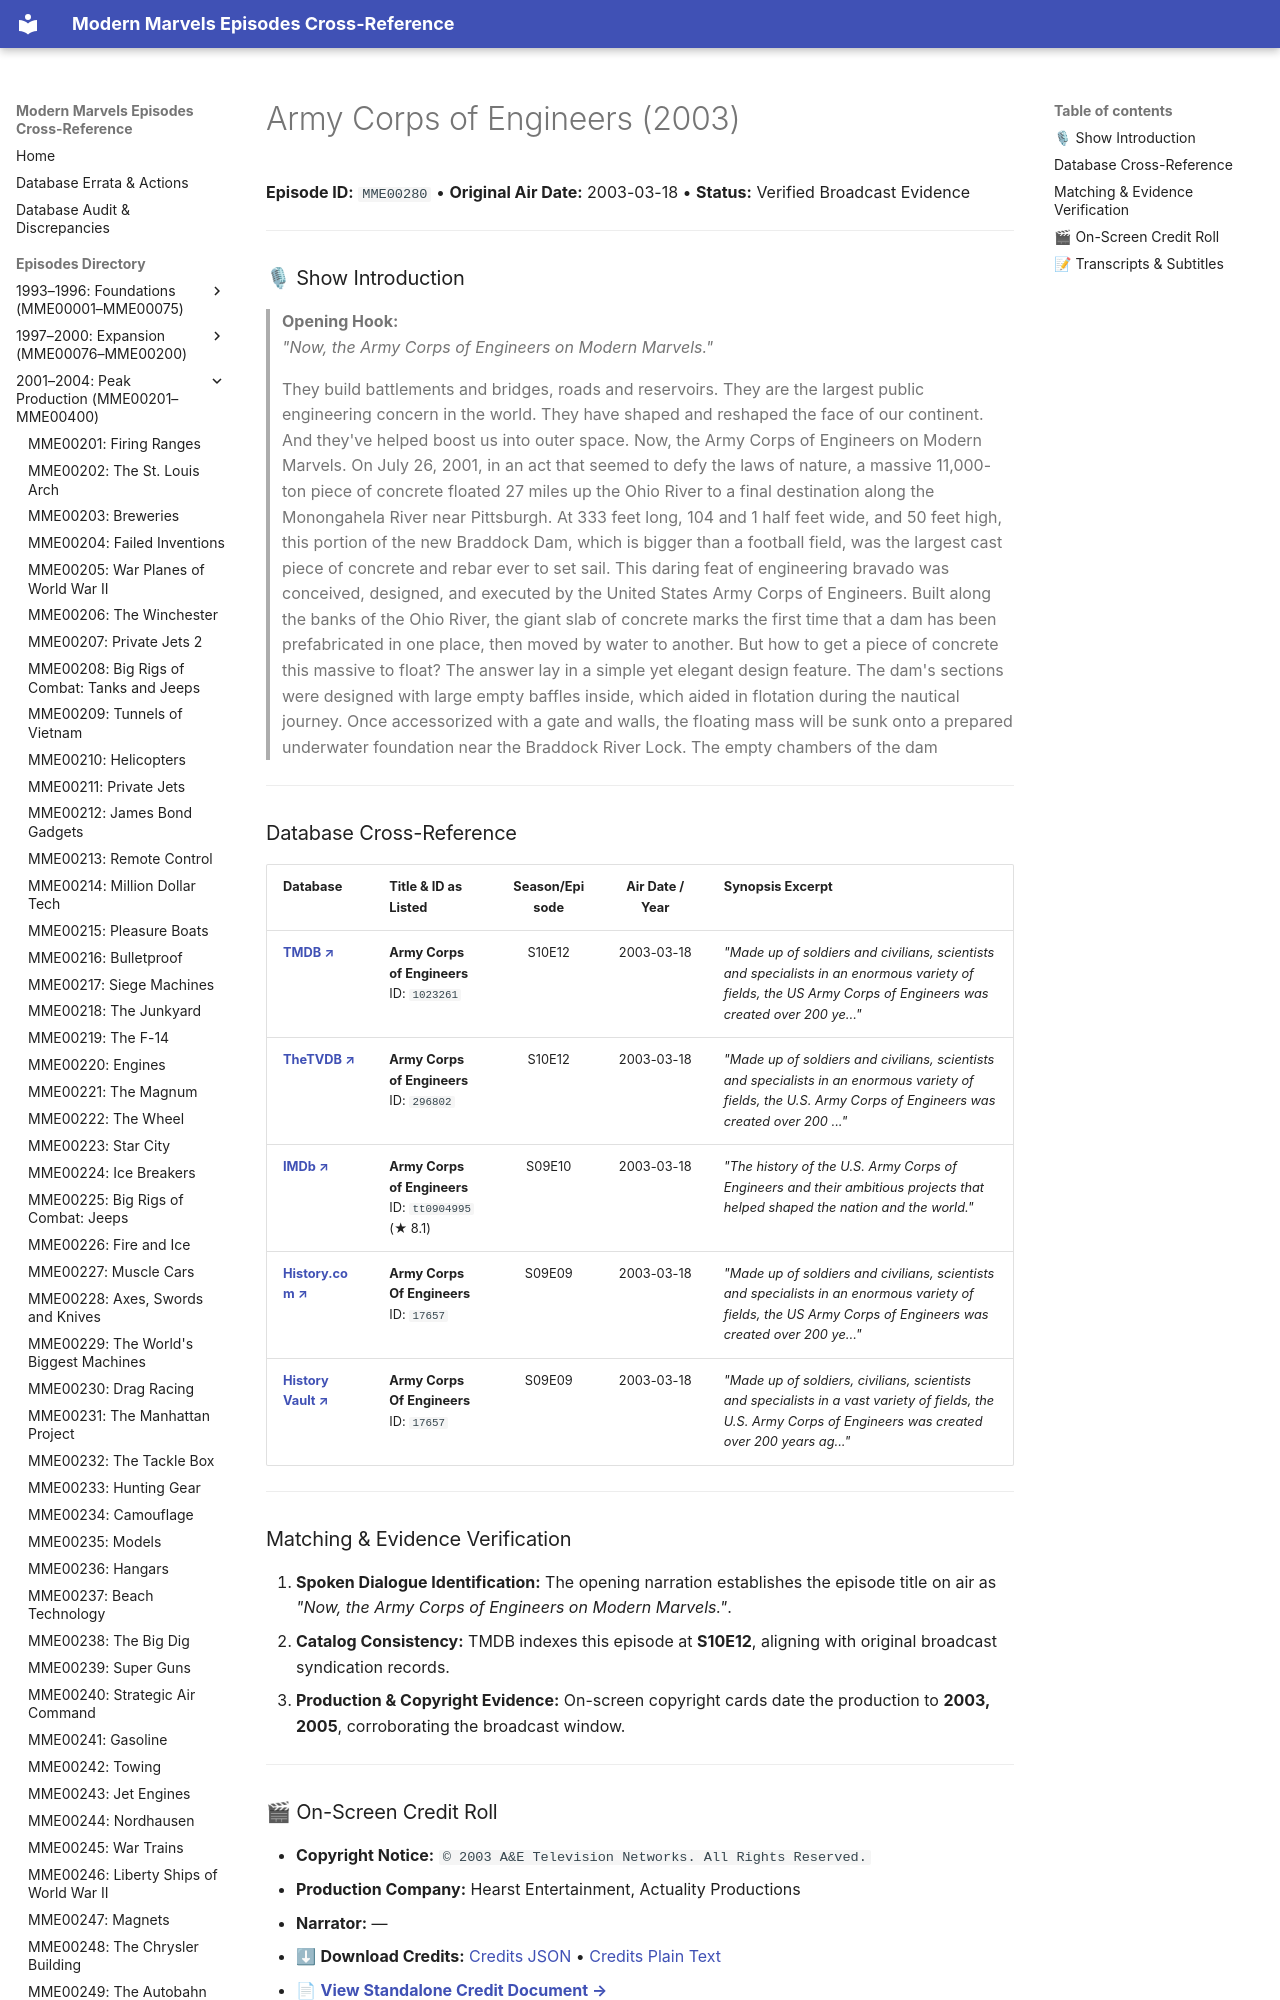

repository: ModernMarvelsFan/ModernMarvels · page: episodes/MME00280/index.html · generator: mkdocs

# Army Corps of Engineers (2003)

**Episode ID:** `MME00280` • **Original Air Date:** 2003-03-18 • **Status:** Verified Broadcast Evidence

---

### 🎙 Show Introduction

> **Opening Hook:**  
> *"Now, the Army Corps of Engineers on Modern Marvels."*
